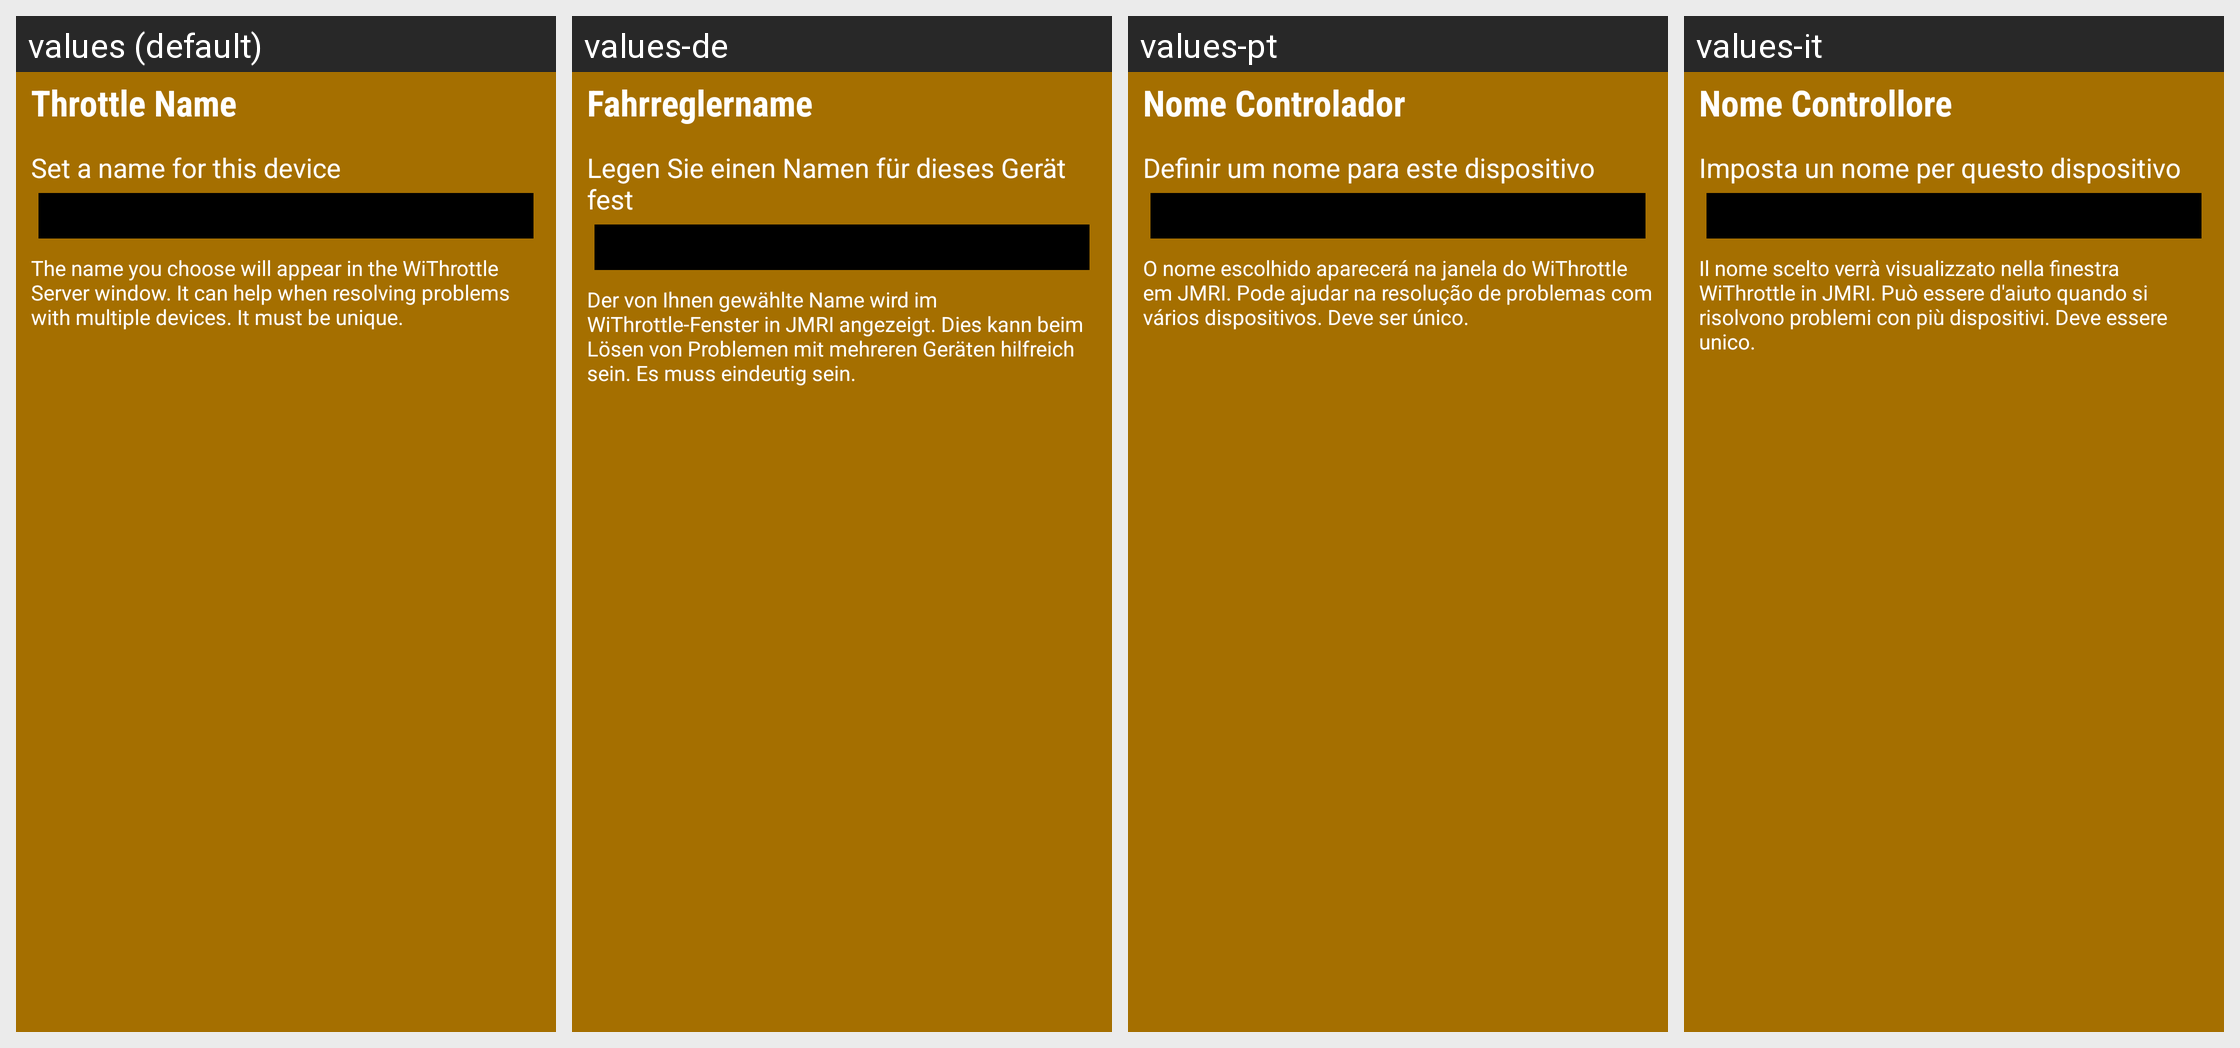

For this localized Android screen grid, give each drawn string resource with its value in every locale shown.
Android screen res/layout/intro_throttle_name.xml rendered under 4 locales, left to right: values (default), values-de, values-pt, values-it. Device: Nexus 5 (rendered at 1080×1920; each locale shown at half size, 540×960, under a caption strip naming it); theme app_splash.
Other locales in the repository, not shown: values-ca, values-cs, values-de-rAT, values-de-rCH, values-de-rLI, values-en-rAU, values-en-rCA, values-en-rGB, values-en-rIN, values-en-rNZ, values-en-rSG, values-es, values-fr, values-fr-rCA, values-ja, values-zh-rCN.
Strings drawn on this screen, with the default value and each locale's value (text and hints the layout hard-codes, and strings that could not be matched under every locale, appear in the picture but are not listed):

prefThrottleNameTitle
  values: Throttle Name
  values-de: Fahrreglername
  values-pt: Nome Controlador
  values-it: Nome Controllore

introThrottleNameSummary
  values: Set a name for this device
  values-de: Legen Sie einen Namen für dieses Gerät fest
  values-pt: Definir um nome para este dispositivo
  values-it: Imposta un nome per questo dispositivo

introThrottleNameSummary1
  values: The name you choose will appear in the WiThrottle Server window. It can help when resolving problems with multiple devices. It must be unique.
  values-de: Der von Ihnen gewählte Name wird im WiThrottle-Fenster in JMRI angezeigt. Dies kann beim Lösen von Problemen mit mehreren Geräten hilfreich sein. Es muss eindeutig sein.
  values-pt: O nome escolhido aparecerá na janela do WiThrottle em JMRI. Pode ajudar na resolução de problemas com vários dispositivos. Deve ser único.
  values-it: Il nome scelto verrà visualizzato nella finestra WiThrottle in JMRI. Può essere d'aiuto quando si risolvono problemi con più dispositivi. Deve essere unico.
